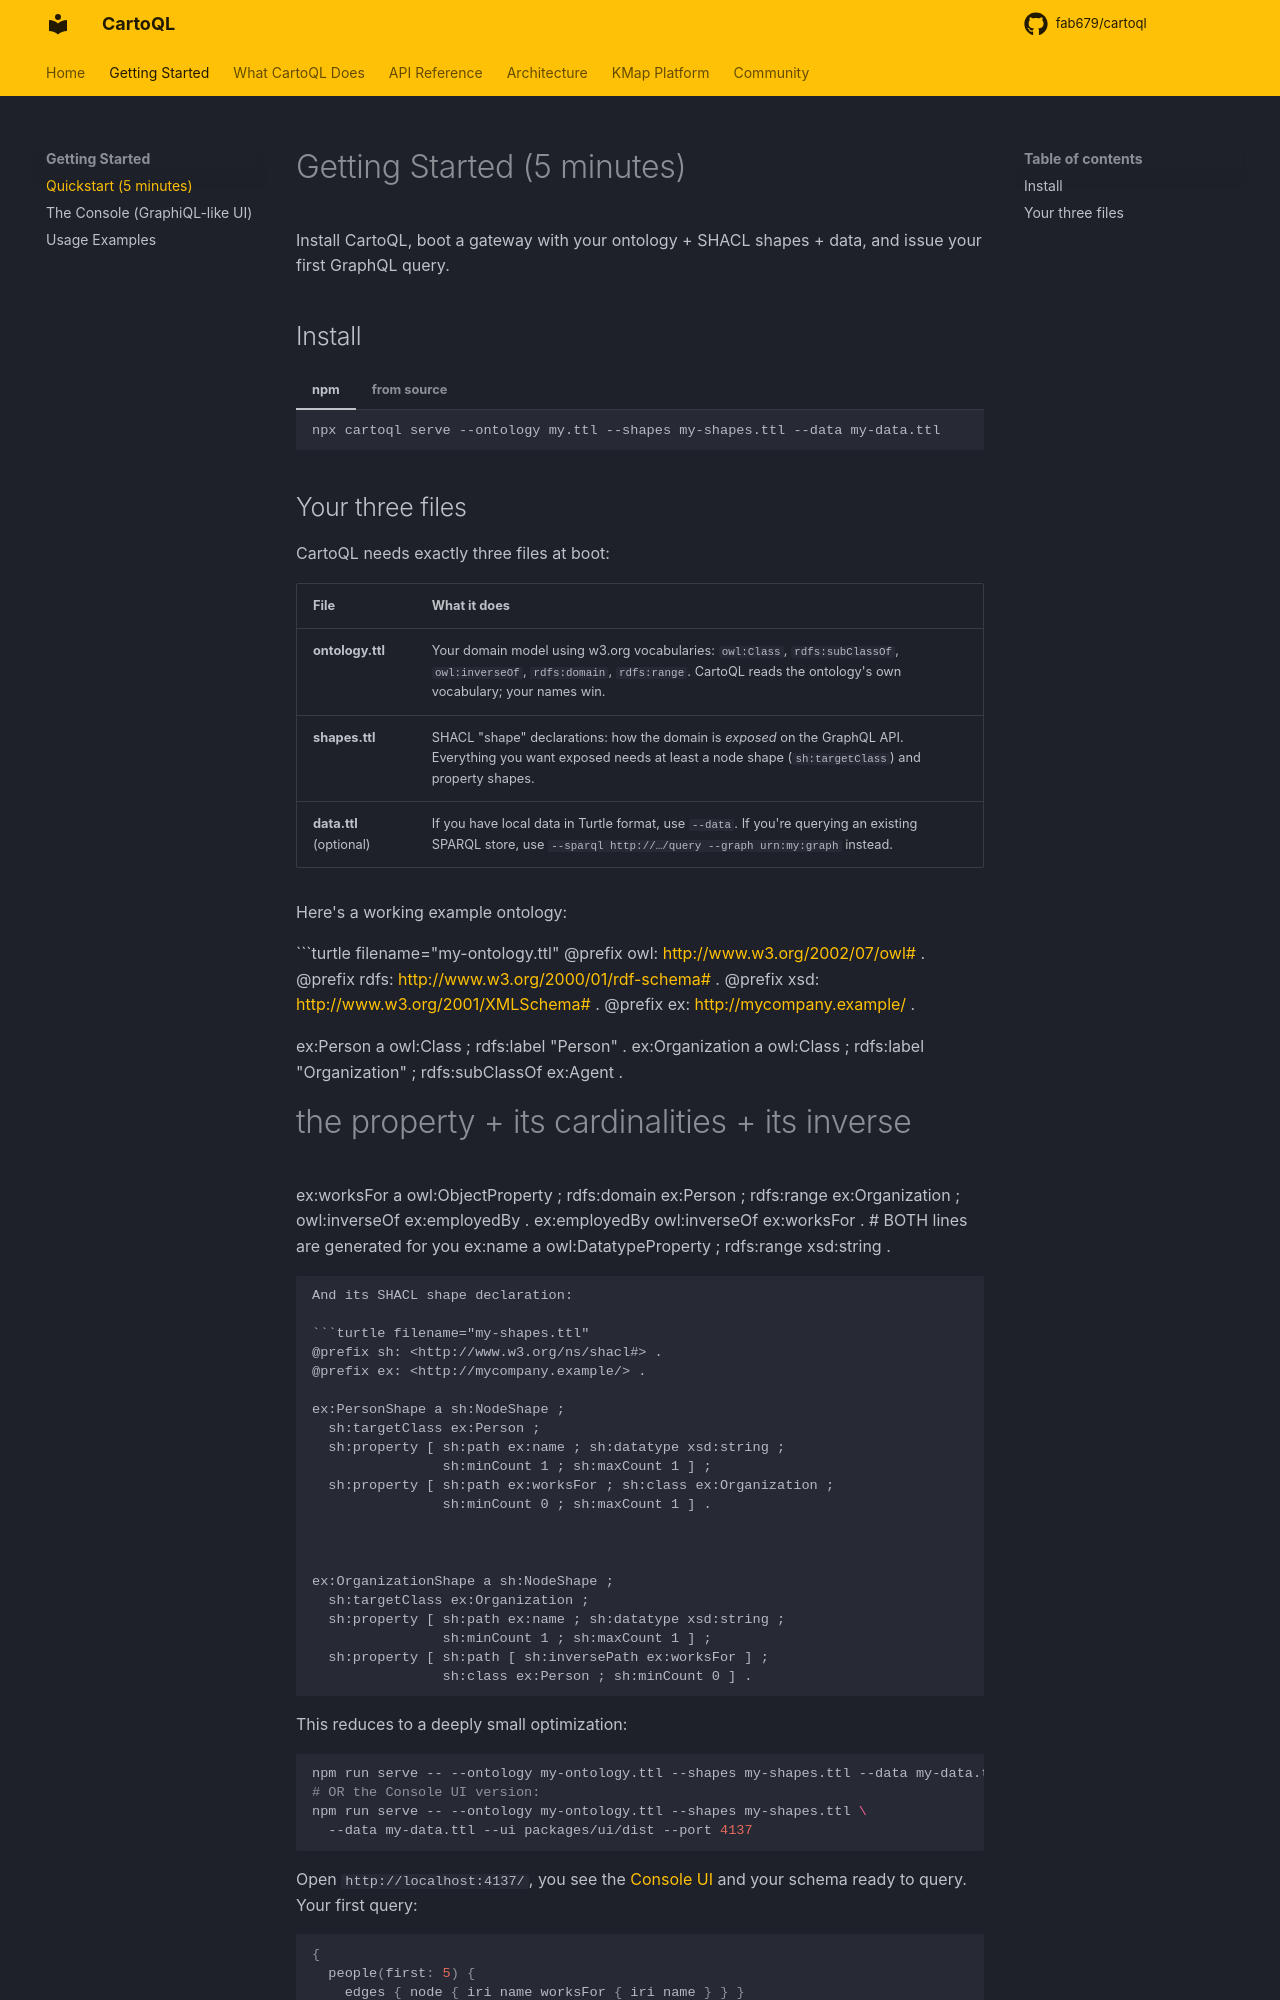

repository: fab679/cartoql · page: getting-started/index.html · generator: mkdocs

# Getting Started (5 minutes)

Install CartoQL, boot a gateway with your ontology + SHACL shapes + data, and issue your first GraphQL query.

## Install

=== "npm"

    ```bash
    npx cartoql serve --ontology my.ttl --shapes my-shapes.ttl --data my-data.ttl
    ```

=== "from source"

    ```bash
    git clone https://github.com/fab679/cartoql
    cd cartoql
    npm install
    npm run serve -- --ontology my.ttl --shapes my-shapes.ttl --data my-data.ttl
    ```

## Your three files

CartoQL needs exactly three files at boot:

| File | What it does |
|---|---|
| **ontology.ttl** | Your domain model using w3.org vocabularies: `owl:Class`, `rdfs:subClassOf`, `owl:inverseOf`, `rdfs:domain`, `rdfs:range`. CartoQL reads the ontology's own vocabulary; your names win. |
| **shapes.ttl** | SHACL "shape" declarations: how the domain is *exposed* on the GraphQL API. Everything you want exposed needs at least a node shape (`sh:targetClass`) and property shapes. |
| **data.ttl** (optional) | If you have local data in Turtle format, use `--data`. If you're querying an existing SPARQL store, use `--sparql http://…/query --graph urn:my:graph` instead. |

Here's a working example ontology:

```turtle filename="my-ontology.ttl"
@prefix owl:  <http://www.w3.org/2002/07/owl#> .
@prefix rdfs: <http://www.w3.org/2000/01/rdf-schema#> .
@prefix xsd:  <http://www.w3.org/2001/XMLSchema#> .
@prefix ex:   <http://mycompany.example/> .

ex:Person        a owl:Class ; rdfs:label "Person" .
ex:Organization  a owl:Class ; rdfs:label "Organization" ;
                 rdfs:subClassOf ex:Agent .

# the property + its cardinalities + its inverse
ex:worksFor     a owl:ObjectProperty ;
                rdfs:domain ex:Person ;
                rdfs:range  ex:Organization ;
                owl:inverseOf ex:employedBy .
ex:employedBy   owl:inverseOf ex:worksFor . # BOTH lines are generated for you
ex:name         a owl:DatatypeProperty ; rdfs:range xsd:string .
```

And its SHACL shape declaration:

```turtle filename="my-shapes.ttl"
@prefix sh: <http://www.w3.org/ns/shacl#> .
@prefix ex: <http://mycompany.example/> .

ex:PersonShape a sh:NodeShape ;
  sh:targetClass ex:Person ;
  sh:property [ sh:path ex:name ; sh:datatype xsd:string ;
                sh:minCount 1 ; sh:maxCount 1 ] ;
  sh:property [ sh:path ex:worksFor ; sh:class ex:Organization ;
                sh:minCount 0 ; sh:maxCount 1 ] .



ex:OrganizationShape a sh:NodeShape ;
  sh:targetClass ex:Organization ;
  sh:property [ sh:path ex:name ; sh:datatype xsd:string ;
                sh:minCount 1 ; sh:maxCount 1 ] ;
  sh:property [ sh:path [ sh:inversePath ex:worksFor ] ;
                sh:class ex:Person ; sh:minCount 0 ] .
```

This reduces to a deeply small optimization:

```bash
npm run serve -- --ontology my-ontology.ttl --shapes my-shapes.ttl --data my-data.ttl
# OR the Console UI version:
npm run serve -- --ontology my-ontology.ttl --shapes my-shapes.ttl \
  --data my-data.ttl --ui packages/ui/dist --port 4137
```

Open `http://localhost:4137/`, you see the [Console UI](console.md) and your schema ready to query. Your first query:

```graphql
{
  people(first: 5) {
    edges { node { iri name worksFor { iri name } } }
    pageInfo { hasNextPage }
  }
}
```

**Press ctrl+enter** — you just ran a compiled, plan-level-authenticated SPARQL query against your data. Hit `EXPLAIN` to see the cost of your last document before it runs.
